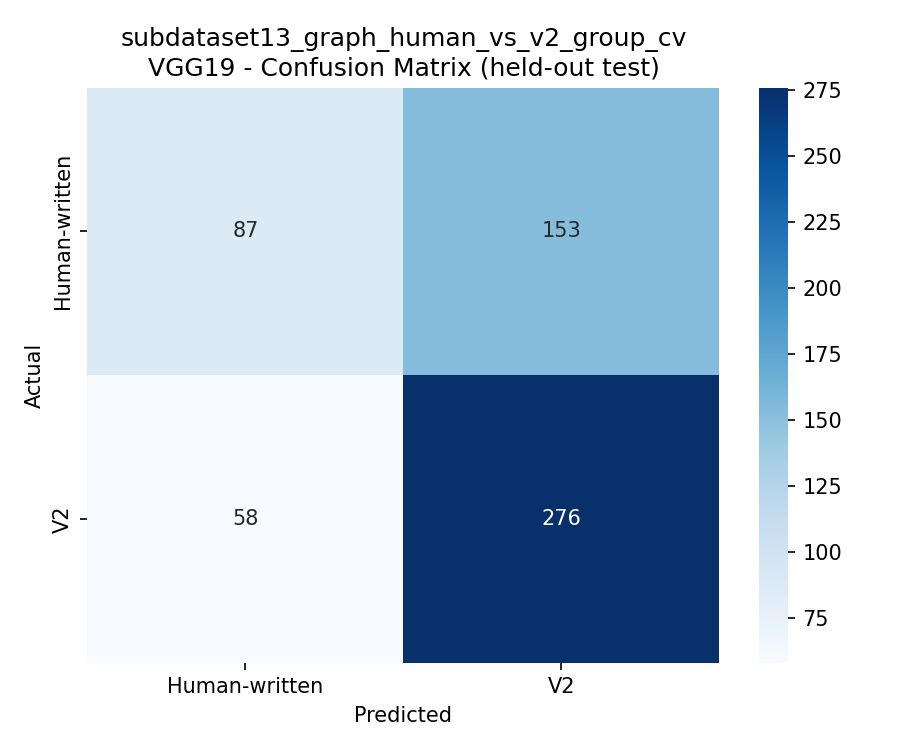

The file beside this chart, header and first rows:
, Human-written, V2
Human-written, 87, 153
V2, 58, 276
